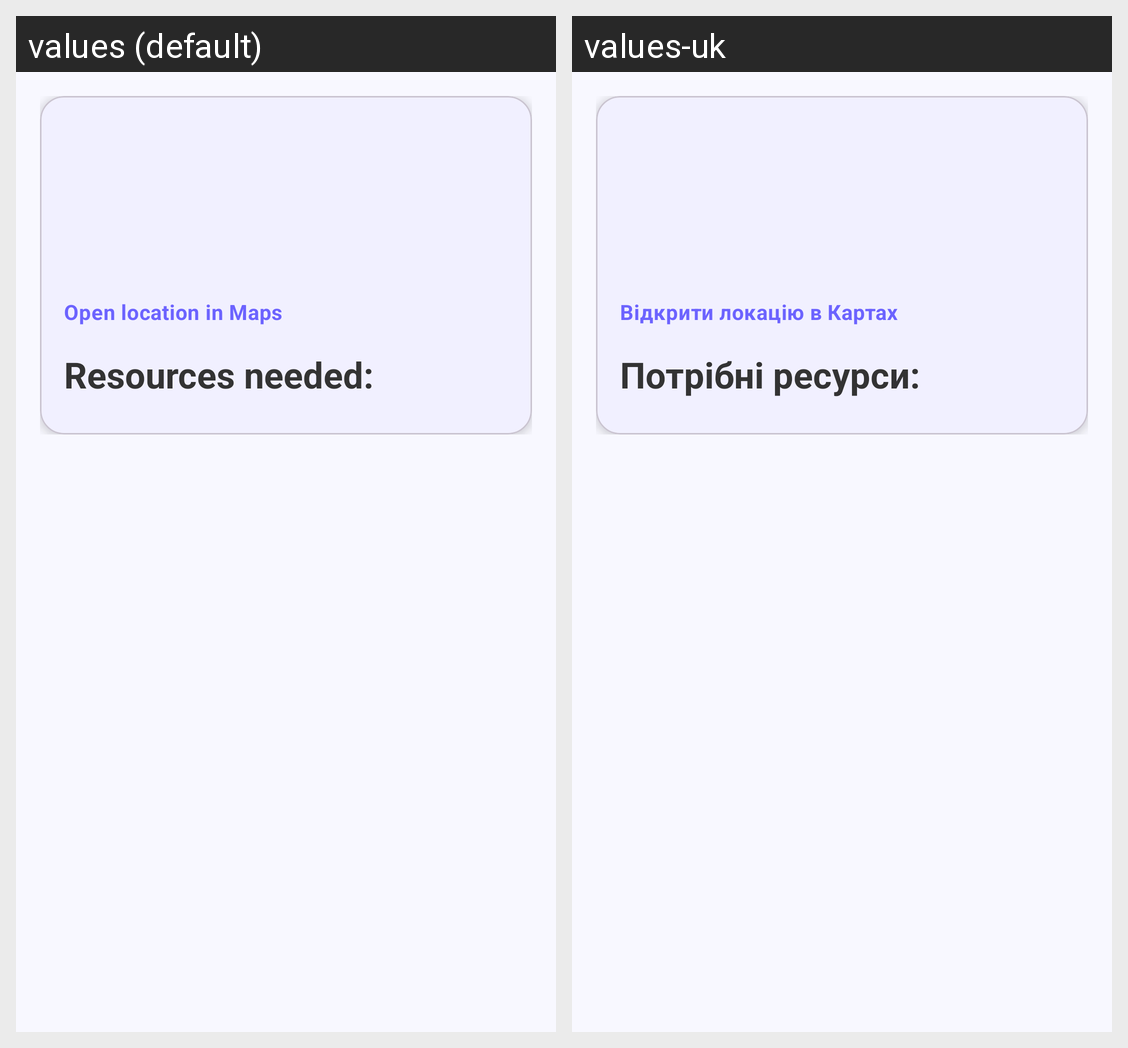

Translations of the strings shown on this Android screen, per locale in the grid:
Android screen res/layout/fragment_event_details.xml rendered under 2 locales, left to right: values (default), values-uk. Device: Nexus 5 (rendered at 1080×1920; each locale shown at half size, 540×960, under a caption strip naming it); theme Theme.MACSRO.
Strings drawn on this screen, with the default value and each locale's value (text and hints the layout hard-codes, and strings that could not be matched under every locale, appear in the picture but are not listed):

open_location_in_maps
  values: Open location in Maps
  values-uk: Відкрити локацію в Картах

resources_needed
  values: Resources needed:
  values-uk: Потрібні ресурси:
